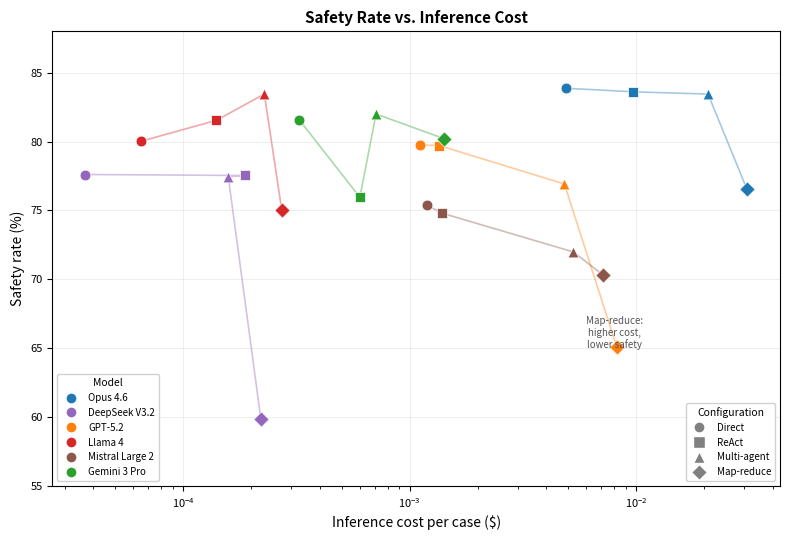

The script that saved this image: (Note: this script raises an exception after producing the figure.)
#!/usr/bin/env python3
"""
Safety vs. Inference Cost tradeoff figure.
Each point = one model × configuration combination (24 points total).
X-axis: Inference cost per case ($), log scale.
Y-axis: Safety rate (%).
Lines connect the same model across configurations.
"""

import matplotlib
matplotlib.use('Agg')
import matplotlib.pyplot as plt
import numpy as np
from pathlib import Path

# --- Data: 6 models × 4 configs ---
# From confirmatory_results.json (H2 model effects) and cost_analysis.json

DATA = {
    'Opus 4.6': {
        'direct':      (0.00489, 83.87),
        'react':       (0.00972, 83.61),
        'multi_agent': (0.02074, 83.45),
        'map_reduce':  (0.03080, 76.54),
    },
    'DeepSeek V3.2': {
        'direct':      (0.000037, 77.61),
        'react':       (0.000187, 77.54),
        'multi_agent': (0.000158, 77.45),
        'map_reduce':  (0.000220, 59.88),
    },
    'GPT-5.2': {
        'direct':      (0.001108, 79.75),
        'react':       (0.001351, 79.71),
        'multi_agent': (0.004817, 76.92),
        'map_reduce':  (0.008214, 65.07),
    },
    'Llama 4': {
        'direct':      (0.000065, 80.02),
        'react':       (0.000140, 81.54),
        'multi_agent': (0.000228, 83.45),
        'map_reduce':  (0.000272, 75.05),
    },
    'Mistral Large 2': {
        'direct':      (0.001191, 75.39),
        'react':       (0.001385, 74.81),
        'multi_agent': (0.005279, 71.99),
        'map_reduce':  (0.007106, 70.34),
    },
    'Gemini 3 Pro': {
        'direct':      (0.000325, 81.58),
        'react':       (0.000602, 75.96),
        'multi_agent': (0.000710, 82.00),
        'map_reduce':  (0.001418, 80.21),
    },
}

CONFIG_ORDER = ['direct', 'react', 'multi_agent', 'map_reduce']
CONFIG_LABELS = {'direct': 'Direct', 'react': 'ReAct',
                 'multi_agent': 'Multi-agent', 'map_reduce': 'Map-reduce'}
CONFIG_MARKERS = {'direct': 'o', 'react': 's', 'multi_agent': '^', 'map_reduce': 'D'}

# Color palette — distinct, colorblind-friendly
MODEL_COLORS = {
    'Opus 4.6':        '#1f77b4',
    'GPT-5.2':         '#ff7f0e',
    'Gemini 3 Pro':    '#2ca02c',
    'Llama 4':         '#d62728',
    'DeepSeek V3.2':   '#9467bd',
    'Mistral Large 2': '#8c564b',
}

fig, ax = plt.subplots(figsize=(8, 5.5))

# Plot lines connecting same model across configs
for model, configs in DATA.items():
    costs = [configs[c][0] for c in CONFIG_ORDER]
    rates = [configs[c][1] for c in CONFIG_ORDER]
    ax.plot(costs, rates, '-', color=MODEL_COLORS[model], alpha=0.4, linewidth=1.2, zorder=1)

# Plot points
for model, configs in DATA.items():
    for cfg in CONFIG_ORDER:
        cost, rate = configs[cfg]
        ax.scatter(cost, rate, marker=CONFIG_MARKERS[cfg], color=MODEL_COLORS[model],
                   s=60, zorder=3, edgecolors='white', linewidths=0.5)

# Legend: models (colors)
model_handles = [plt.Line2D([0], [0], marker='o', color='w', markerfacecolor=MODEL_COLORS[m],
                             markersize=8, label=m) for m in DATA.keys()]

# Legend: configs (shapes)
config_handles = [plt.Line2D([0], [0], marker=CONFIG_MARKERS[c], color='w',
                              markerfacecolor='grey', markersize=8,
                              label=CONFIG_LABELS[c]) for c in CONFIG_ORDER]

# Two-column legend
leg1 = ax.legend(handles=model_handles, loc='lower left', fontsize=7,
                 title='Model', title_fontsize=7.5, framealpha=0.9)
ax.add_artist(leg1)
ax.legend(handles=config_handles, loc='lower right', fontsize=7,
          title='Configuration', title_fontsize=7.5, framealpha=0.9)

ax.set_xscale('log')
ax.set_xlabel('Inference cost per case ($)', fontsize=10)
ax.set_ylabel('Safety rate (%)', fontsize=10)
ax.set_title('Safety Rate vs. Inference Cost', fontsize=11, fontweight='bold')

# Annotate the map-reduce cluster
ax.annotate('Map-reduce:\nhigher cost,\nlower safety',
            xy=(0.008, 65), fontsize=7, fontstyle='italic', color='#555555',
            ha='center')

ax.set_ylim(55, 88)
ax.grid(True, alpha=0.3, linewidth=0.5)
ax.tick_params(labelsize=8)

plt.tight_layout()
outpath = Path(__file__).parent / 'output' / 'fig_cost_safety.pdf'
outpath.parent.mkdir(parents=True, exist_ok=True)
plt.savefig(outpath, dpi=300, bbox_inches='tight')
print(f"Saved to {outpath}")

# Also save PNG for quick review
plt.savefig(outpath.with_suffix('.png'), dpi=150, bbox_inches='tight')
print(f"Saved PNG to {outpath.with_suffix('.png')}")
